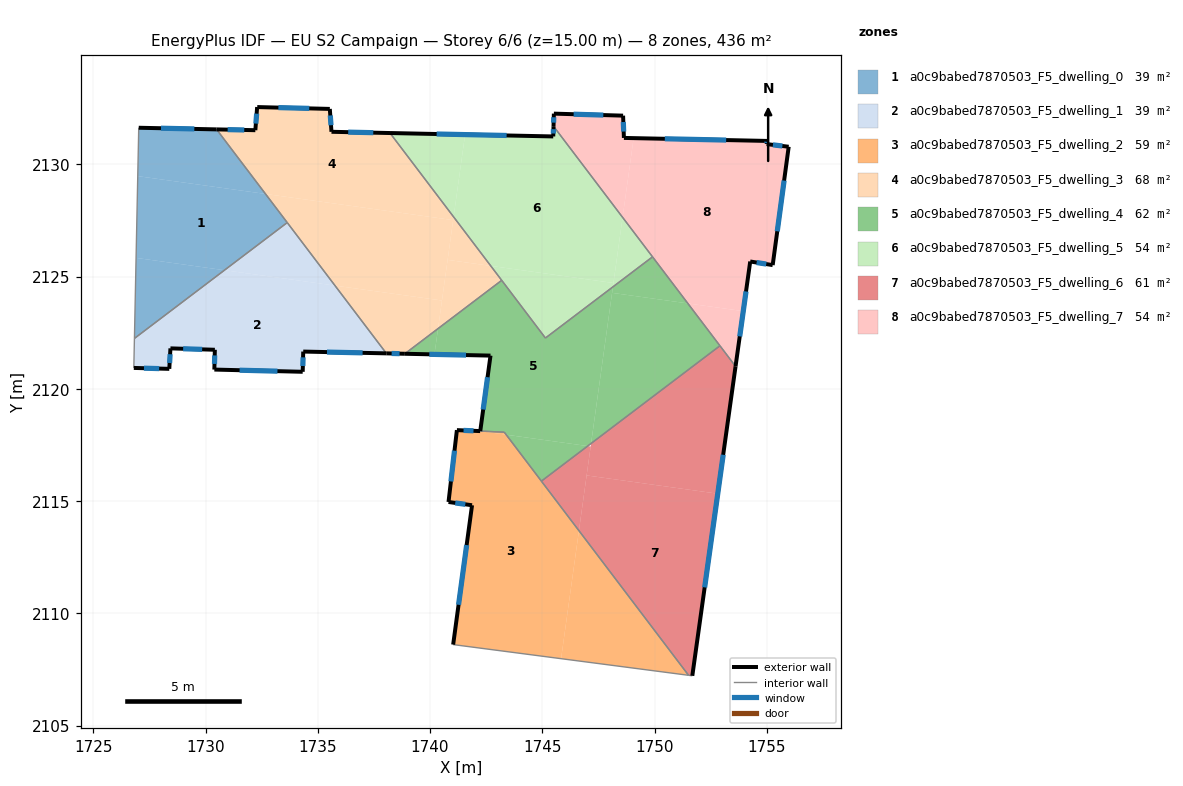
=== STOREY PLAN SPEC (per zone: floor XY polygon, exterior-wall plan segments, windows/doors) ===
zone 1: a0c9babed7870503_F5_dwelling_0  (38.5 m²)
  floor: (1732.67, 2128.68) (1733.64, 2127.41) (1730.84, 2125.29) (1726.91, 2125.84) (1726.98, 2129.48)
  floor: (1730.49, 2131.56) (1732.67, 2128.68) (1726.98, 2129.48) (1727.03, 2131.63)
  floor: (1730.84, 2125.29) (1726.83, 2122.25) (1726.91, 2125.84)
  exterior wall: (1730.49, 2131.56) – (1727.03, 2131.63)  [3.5 m]
    window: (1729.50, 2131.58) – (1728.02, 2131.61)  [1.9 m²]
  interior walls: 3
zone 2: a0c9babed7870503_F5_dwelling_1  (38.5 m²)
  floor: (1735.77, 2124.60) (1738.05, 2121.58) (1734.35, 2121.66) (1734.33, 2120.76) (1730.39, 2120.86) (1730.41, 2121.74) (1728.44, 2121.81) (1728.39, 2120.89) (1726.81, 2120.93) (1726.83, 2122.25) (1730.84, 2125.29)
  floor: (1733.64, 2127.41) (1735.77, 2124.60) (1730.84, 2125.29)
  exterior wall: (1734.33, 2120.76) – (1734.35, 2121.66)  [0.9 m]
    window: (1734.33, 2121.02) – (1734.35, 2121.41)  [0.5 m²]
  exterior wall: (1730.39, 2120.86) – (1734.33, 2120.76)  [3.9 m]
    window: (1731.52, 2120.83) – (1733.20, 2120.79)  [2.2 m²]
  exterior wall: (1730.41, 2121.74) – (1730.39, 2120.86)  [0.9 m]
    window: (1730.41, 2121.49) – (1730.40, 2121.11)  [0.5 m²]
  exterior wall: (1728.44, 2121.81) – (1730.41, 2121.74)  [2.0 m]
    window: (1729.00, 2121.79) – (1729.85, 2121.76)  [1.1 m²]
  exterior wall: (1728.39, 2120.89) – (1728.44, 2121.81)  [0.9 m]
    window: (1728.40, 2121.15) – (1728.42, 2121.55)  [0.5 m²]
  exterior wall: (1726.81, 2120.93) – (1728.39, 2120.89)  [1.6 m]
    window: (1727.26, 2120.92) – (1727.93, 2120.91)  [0.9 m²]
  exterior wall: (1734.35, 2121.66) – (1738.05, 2121.58)  [3.7 m]
    window: (1735.41, 2121.64) – (1737.00, 2121.61)  [2.0 m²]
  interior walls: 3
zone 3: a0c9babed7870503_F5_dwelling_2  (59.5 m²)
  floor: (1743.39, 2117.96) (1746.63, 2113.69) (1745.84, 2107.99) (1741.03, 2108.61) (1741.87, 2114.82) (1740.82, 2114.96) (1741.20, 2118.17) (1742.23, 2118.12)
  floor: (1746.63, 2113.69) (1751.52, 2107.24) (1745.84, 2107.99)
  floor: (1743.31, 2118.07) (1743.39, 2117.96) (1742.24, 2118.12)
  exterior wall: (1741.87, 2114.82) – (1741.03, 2108.61)  [6.3 m]
    window: (1741.63, 2113.05) – (1741.27, 2110.39)  [3.5 m²]
  exterior wall: (1740.82, 2114.96) – (1741.87, 2114.82)  [1.1 m]
    window: (1741.12, 2114.92) – (1741.57, 2114.86)  [0.6 m²]
  exterior wall: (1741.20, 2118.17) – (1740.82, 2114.96)  [3.2 m]
    window: (1741.09, 2117.25) – (1740.93, 2115.88)  [1.8 m²]
  exterior wall: (1742.23, 2118.12) – (1741.20, 2118.17)  [1.0 m]
    window: (1741.94, 2118.13) – (1741.49, 2118.15)  [0.6 m²]
  interior walls: 4
zone 4: a0c9babed7870503_F5_dwelling_3  (67.6 m²)
  floor: (1738.22, 2131.40) (1741.05, 2127.66) (1741.03, 2127.52) (1732.67, 2128.68) (1730.49, 2131.56) (1732.22, 2131.52) (1732.30, 2132.55) (1732.33, 2132.55) (1735.54, 2132.47) (1735.61, 2131.45)
  floor: (1740.53, 2123.94) (1740.36, 2122.69) (1738.88, 2121.57) (1738.05, 2121.58) (1735.77, 2124.60)
  floor: (1742.70, 2125.48) (1743.19, 2124.84) (1740.36, 2122.69) (1740.78, 2125.75)
  floor: (1741.03, 2127.52) (1740.53, 2123.94) (1735.77, 2124.60) (1732.67, 2128.68)
  floor: (1741.05, 2127.66) (1742.70, 2125.48) (1740.78, 2125.75)
  exterior wall: (1738.05, 2121.58) – (1738.88, 2121.57)  [0.8 m]
    window: (1738.29, 2121.58) – (1738.64, 2121.57)  [0.5 m²]
  exterior wall: (1732.22, 2131.52) – (1730.49, 2131.56)  [1.7 m]
    window: (1731.73, 2131.53) – (1730.99, 2131.55)  [1.0 m²]
  exterior wall: (1732.30, 2132.55) – (1732.22, 2131.52)  [1.0 m]
    window: (1732.28, 2132.26) – (1732.24, 2131.82)  [0.6 m²]
  exterior wall: (1732.33, 2132.55) – (1732.30, 2132.55)  [0.0 m]
  exterior wall: (1735.54, 2132.47) – (1732.33, 2132.55)  [3.2 m]
    window: (1734.62, 2132.50) – (1733.25, 2132.53)  [1.8 m²]
  exterior wall: (1735.61, 2131.45) – (1735.54, 2132.47)  [1.0 m]
    window: (1735.59, 2131.74) – (1735.56, 2132.18)  [0.6 m²]
  exterior wall: (1738.22, 2131.40) – (1735.61, 2131.45)  [2.6 m]
    window: (1737.47, 2131.41) – (1736.35, 2131.44)  [1.4 m²]
  interior walls: 4
zone 5: a0c9babed7870503_F5_dwelling_4  (61.7 m²)
  floor: (1751.48, 2123.81) (1752.91, 2121.92) (1747.17, 2117.57) (1748.11, 2124.28)
  floor: (1748.14, 2124.54) (1747.17, 2117.57) (1747.02, 2117.46) (1743.39, 2117.96) (1743.30, 2118.08) (1742.24, 2118.12) (1742.69, 2121.48) (1740.20, 2121.54) (1740.36, 2122.69) (1743.19, 2124.84) (1745.14, 2122.27)
  floor: (1749.91, 2125.88) (1751.48, 2123.81) (1748.11, 2124.28) (1748.15, 2124.55)
  floor: (1740.36, 2122.69) (1740.20, 2121.54) (1738.88, 2121.57)
  floor: (1747.02, 2117.46) (1744.96, 2115.89) (1743.39, 2117.96)
  exterior wall: (1738.88, 2121.57) – (1742.69, 2121.48)  [3.8 m]
    window: (1739.97, 2121.54) – (1741.60, 2121.51)  [2.1 m²]
  exterior wall: (1742.69, 2121.48) – (1742.24, 2118.12)  [3.4 m]
    window: (1742.56, 2120.52) – (1742.37, 2119.08)  [1.9 m²]
  interior walls: 7
zone 6: a0c9babed7870503_F5_dwelling_5  (54.5 m²)
  floor: (1748.17, 2124.72) (1748.14, 2124.54) (1745.14, 2122.27) (1742.70, 2125.48)
  floor: (1745.50, 2131.70) (1748.58, 2127.64) (1748.17, 2124.72) (1742.70, 2125.48) (1741.05, 2127.66) (1741.56, 2131.33) (1745.49, 2131.25)
  floor: (1741.56, 2131.33) (1741.05, 2127.66) (1738.22, 2131.40)
  floor: (1748.58, 2127.64) (1749.91, 2125.88) (1748.15, 2124.55)
  exterior wall: (1745.50, 2131.70) – (1745.49, 2131.25)  [0.5 m]
    window: (1745.50, 2131.57) – (1745.49, 2131.38)  [0.3 m²]
  exterior wall: (1745.49, 2131.25) – (1738.22, 2131.40)  [7.3 m]
    window: (1743.41, 2131.29) – (1740.29, 2131.35)  [4.0 m²]
  interior walls: 4
zone 7: a0c9babed7870503_F5_dwelling_6  (61.0 m²)
  floor: (1752.82, 2115.33) (1751.68, 2107.22) (1751.52, 2107.24) (1746.63, 2113.69) (1746.97, 2116.15)
  floor: (1752.91, 2121.92) (1753.61, 2121.00) (1752.82, 2115.33) (1746.97, 2116.15) (1747.17, 2117.57)
  floor: (1747.17, 2117.57) (1746.63, 2113.69) (1744.96, 2115.89) (1747.02, 2117.46) (1747.15, 2117.44)
  exterior wall: (1751.68, 2107.22) – (1753.61, 2121.00)  [13.9 m]
    window: (1752.23, 2111.16) – (1753.06, 2117.07)  [7.7 m²]
  interior walls: 4
zone 8: a0c9babed7870503_F5_dwelling_7  (54.5 m²)
  floor: (1755.97, 2130.79) (1755.26, 2125.51) (1754.26, 2125.68) (1753.95, 2123.47) (1751.48, 2123.81) (1748.58, 2127.64) (1749.07, 2131.17) (1755.01, 2131.05) (1754.99, 2130.91)
  floor: (1753.95, 2123.47) (1753.61, 2121.00) (1751.48, 2123.81)
  floor: (1748.60, 2132.17) (1748.64, 2131.18) (1749.07, 2131.17) (1748.58, 2127.64) (1745.50, 2131.70) (1745.52, 2132.26)
  exterior wall: (1755.01, 2131.05) – (1748.64, 2131.18)  [6.4 m]
    window: (1753.19, 2131.08) – (1750.46, 2131.14)  [3.5 m²]
  exterior wall: (1754.99, 2130.91) – (1755.01, 2131.05)  [0.1 m]
    window: (1755.00, 2130.95) – (1755.01, 2131.01)  [0.1 m²]
  exterior wall: (1755.97, 2130.79) – (1754.99, 2130.91)  [1.0 m]
    window: (1755.69, 2130.82) – (1755.27, 2130.87)  [0.5 m²]
  exterior wall: (1755.26, 2125.51) – (1755.97, 2130.79)  [5.3 m]
    window: (1755.47, 2127.02) – (1755.77, 2129.28)  [2.9 m²]
  exterior wall: (1754.26, 2125.68) – (1755.26, 2125.51)  [1.0 m]
    window: (1754.55, 2125.63) – (1754.98, 2125.56)  [0.6 m²]
  exterior wall: (1753.61, 2121.00) – (1754.26, 2125.68)  [4.7 m]
    window: (1753.79, 2122.34) – (1754.07, 2124.34)  [2.6 m²]
  exterior wall: (1745.52, 2132.26) – (1745.50, 2131.70)  [0.6 m]
    window: (1745.51, 2132.10) – (1745.50, 2131.86)  [0.3 m²]
  exterior wall: (1748.60, 2132.17) – (1745.52, 2132.26)  [3.1 m]
    window: (1747.72, 2132.20) – (1746.40, 2132.24)  [1.7 m²]
  exterior wall: (1748.64, 2131.18) – (1748.60, 2132.17)  [1.0 m]
    window: (1748.62, 2131.46) – (1748.61, 2131.89)  [0.5 m²]
  interior walls: 3

=== DERIVED (storey summary) ===
Building: EU S2 Campaign
Storey: 6 of 6  (floor level z = 15.00 m)
Storey gross floor area: 435.9 m²
Zones on this storey: 8
  - a0c9babed7870503_F5_dwelling_0: floor 38.5 m²; exterior wall 3.5 m (10.4 m²); 1 window(s) 1.9 m²; WWR 18.4%
  - a0c9babed7870503_F5_dwelling_1: floor 38.5 m²; exterior wall 13.9 m (41.7 m²); 7 window(s) 7.7 m²; WWR 18.4%
  - a0c9babed7870503_F5_dwelling_2: floor 59.5 m²; exterior wall 11.6 m (34.7 m²); 4 window(s) 6.4 m²; WWR 18.4%
  - a0c9babed7870503_F5_dwelling_3: floor 67.6 m²; exterior wall 10.5 m (31.4 m²); 6 window(s) 5.7 m²; WWR 18.3%
  - a0c9babed7870503_F5_dwelling_4: floor 61.7 m²; exterior wall 7.2 m (21.6 m²); 2 window(s) 4.0 m²; WWR 18.4%
  - a0c9babed7870503_F5_dwelling_5: floor 54.5 m²; exterior wall 7.7 m (23.2 m²); 2 window(s) 4.3 m²; WWR 18.4%
  - a0c9babed7870503_F5_dwelling_6: floor 61.0 m²; exterior wall 13.9 m (41.8 m²); 1 window(s) 7.7 m²; WWR 18.4%
  - a0c9babed7870503_F5_dwelling_7: floor 54.5 m²; exterior wall 23.2 m (69.6 m²); 9 window(s) 12.8 m²; WWR 18.4%
Zone adjacency (shared interzone walls):
  - a0c9babed7870503_F5_dwelling_0 ↔ a0c9babed7870503_F5_dwelling_1
  - a0c9babed7870503_F5_dwelling_0 ↔ a0c9babed7870503_F5_dwelling_3
  - a0c9babed7870503_F5_dwelling_1 ↔ a0c9babed7870503_F5_dwelling_3
  - a0c9babed7870503_F5_dwelling_2 ↔ a0c9babed7870503_F5_dwelling_4
  - a0c9babed7870503_F5_dwelling_2 ↔ a0c9babed7870503_F5_dwelling_6
  - a0c9babed7870503_F5_dwelling_3 ↔ a0c9babed7870503_F5_dwelling_4
  - a0c9babed7870503_F5_dwelling_3 ↔ a0c9babed7870503_F5_dwelling_5
  - a0c9babed7870503_F5_dwelling_4 ↔ a0c9babed7870503_F5_dwelling_5
  - a0c9babed7870503_F5_dwelling_4 ↔ a0c9babed7870503_F5_dwelling_6
  - a0c9babed7870503_F5_dwelling_4 ↔ a0c9babed7870503_F5_dwelling_7
  - a0c9babed7870503_F5_dwelling_5 ↔ a0c9babed7870503_F5_dwelling_7
  - a0c9babed7870503_F5_dwelling_6 ↔ a0c9babed7870503_F5_dwelling_7